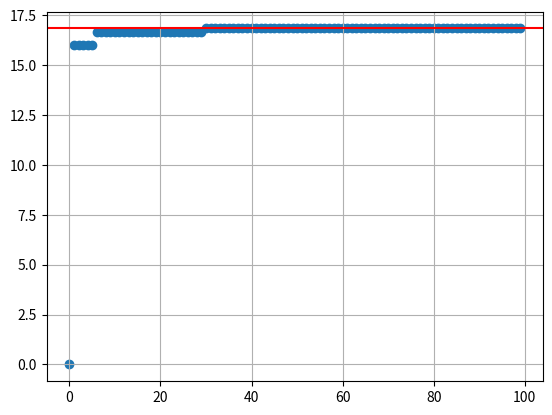

This chart was generated by the following Python code:
import numpy as np
import matplotlib.pyplot as plt

def norma_matricial(A):
    n = np.shape(A[0])
    s = np.zeros(100)
    s[0] = 0 
    for i in range(1,100):
        x = np.random.random(3)
        norma_2x = np.linalg.norm(x)
        print(norma_2x)
        Ax = A @ x
        norma_2Ax = np.linalg.norm(Ax,2)
        s[i] = max(s[i-1],norma_2Ax/norma_2x)
    return s


A = np.array([[1,2,3],
              [4,5,6],
              [7,8,9]])

s = norma_matricial(A)

sol_exacta = np.linalg.norm(A,2)

plt.scatter(range(0,100),s)
plt.axhline(sol_exacta, c = "red")
plt.grid(True)
plt.show()

